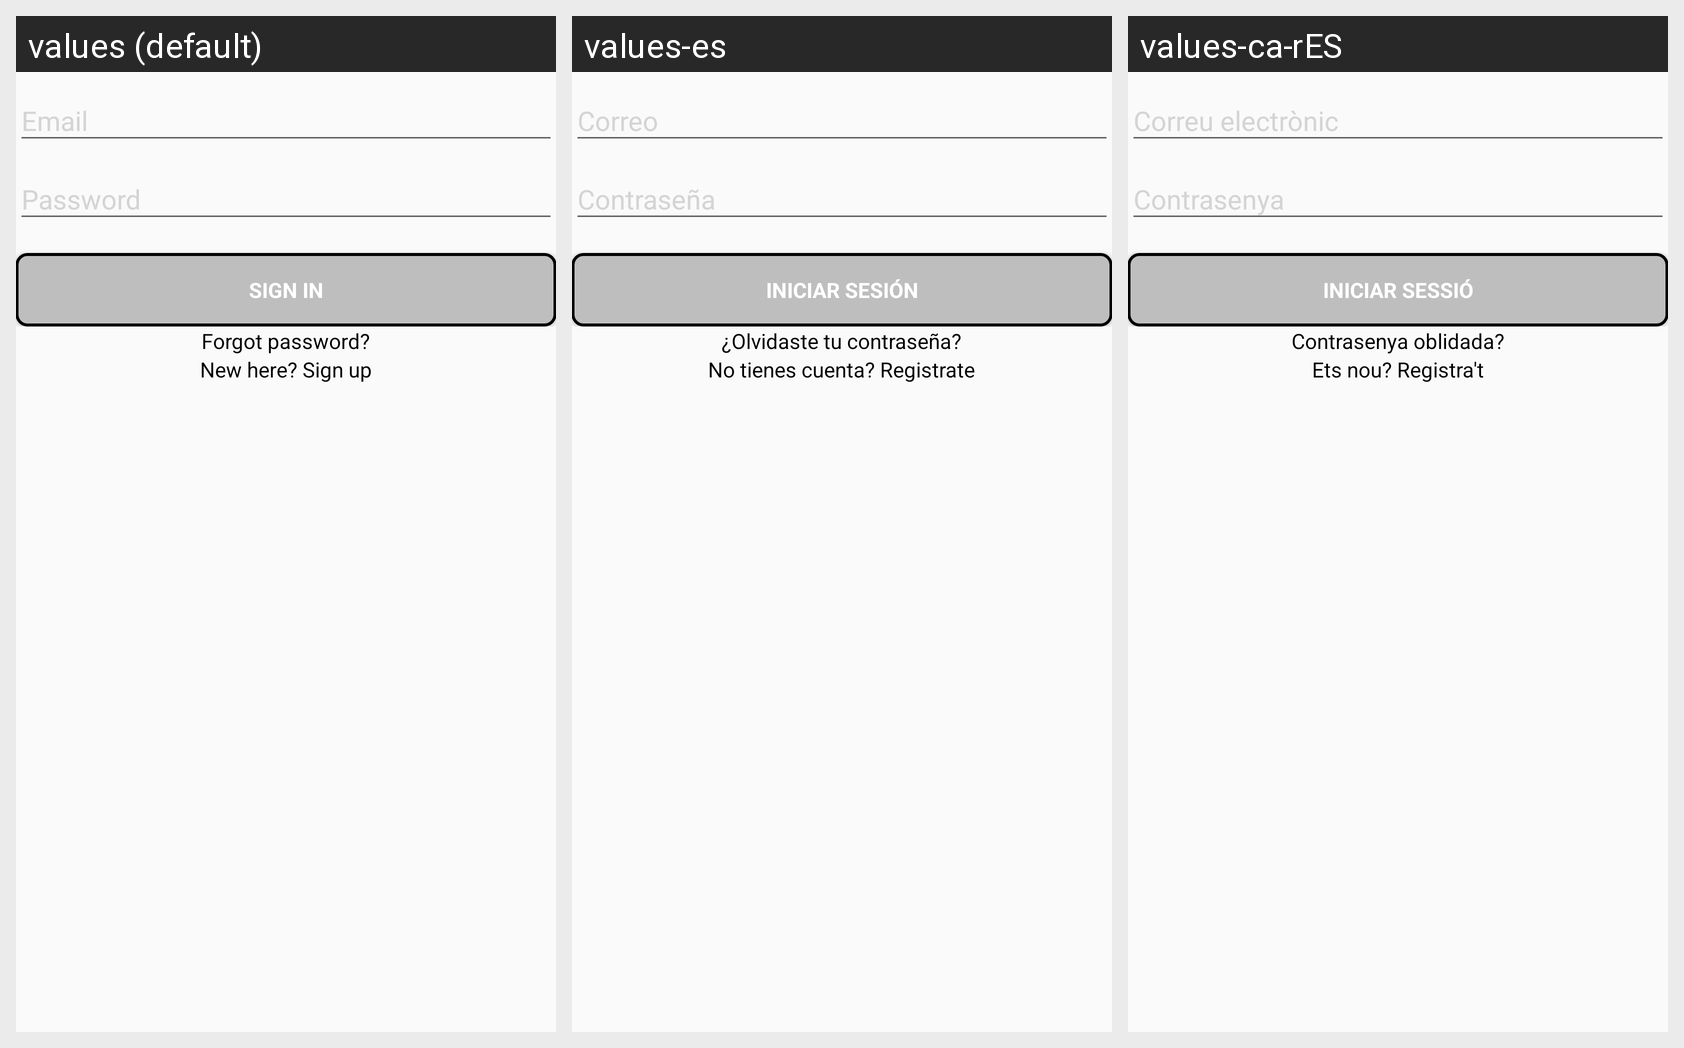

The same Android screen rendered under several of its app's locales, left to right. List the strings drawn on it with the default value and each locale's translation.
Android screen res/layout/login.xml rendered under 3 locales, left to right: values (default), values-es, values-ca-rES. Device: Nexus 5 (rendered at 1080×1920; each locale shown at half size, 540×960, under a caption strip naming it); theme AppTheme.
Strings drawn on this screen, with the default value and each locale's value (text and hints the layout hard-codes, and strings that could not be matched under every locale, appear in the picture but are not listed):

prompt_password
  values: Password
  values-es: Contraseña
  values-ca-rES: Contrasenya

action_login
  values: Sign in
  values-es: Iniciar sesión
  values-ca-rES: Iniciar sessió

forgot_password
  values: Forgot password?
  values-es: ¿Olvidaste tu contraseña?
  values-ca-rES: Contrasenya oblidada?

no_account
  values: New here? Sign up
  values-es: No tienes cuenta? Registrate
  values-ca-rES: Ets nou? Registra't
